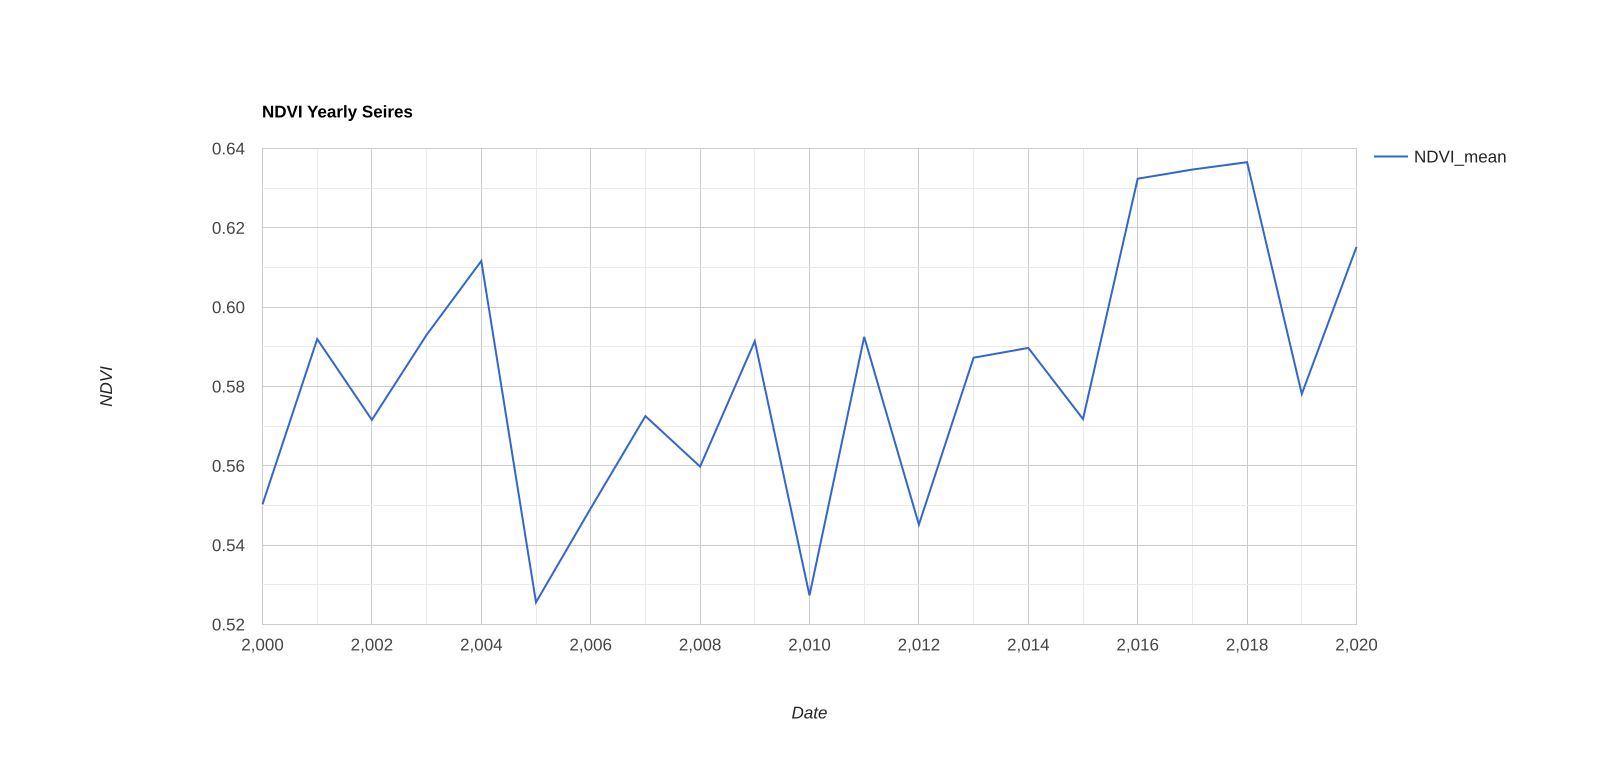

Source data for this figure (header and first rows):
year, NDVI_mean
2,000, 0.55
2,001, 0.592
2,002, 0.572
2,003, 0.593
2,004, 0.612
2,005, 0.526
2,006, 0.549
2,007, 0.573
2,008, 0.56
2,009, 0.591
2,010, 0.527
2,011, 0.593
2,012, 0.545
2,013, 0.587
2,014, 0.59
2,015, 0.572
2,016, 0.632
2,017, 0.635
2,018, 0.637
2,019, 0.578
2,020, 0.615
